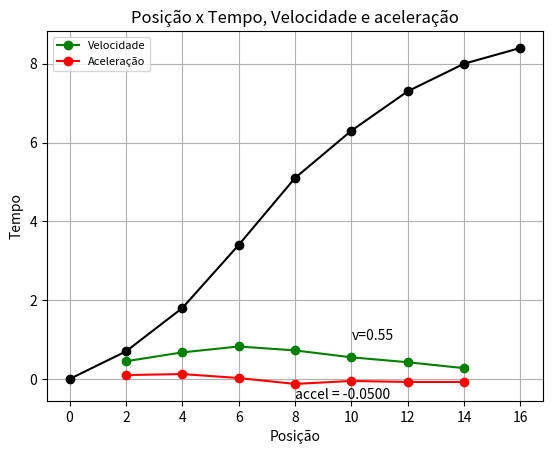

Recreate this plot in Python.
import math as m
import numpy as np
import matplotlib.pyplot as plt



m = [ 0, 0.002, 0.006, 0.012, 0.018, 0.024 ]
v = [ 0, 0.287, 0.899, 1.915, 3.048, 4.299 ]
mi = 0.000018

# Queremos a derivada da velocidade (v) em função da posição (m)
# Como não temos valores de posicao m<0, não podemos fazer uma aproximação centrada.
# Logo usaremos somente a diferença avançada.

dvdm= (v[1] - v[0]) / m[1]

tensao = mi * dvdm

print("Tensao de cisalhamento para y = 0 metros:    {:.10f}".format(tensao))




#TAREFA 3 ITEM B)

time = [i*2 for i in range(9)]
pos = [0, 0.7, 1.8, 3.4, 5.1, 6.3, 7.3, 8, 8.4]

time_pos = { time[i]:pos[i] for i in range(1,8)}
          
#calculando velocidade por diferença centrada para pontos entre 1 e 7, onde se pode fazer centrado
vel = []
for i in range(0,7):
    vel.append( (pos[i+2] - pos[i])  / 4 )

# calculando aceleração analogamente
accel = []
for i in range(0,7):
    accel.append( (pos[i+2] -2*pos[i+1] + pos[i])  / 4 )

plt.plot(time,pos , "-ko")
plt.plot([time[i] for i in range(1,8)], vel, '-go' , label='Velocidade')
plt.plot([time[i] for i in range(1,8)], accel, '-ro', label='Aceleração')
plt.legend(fontsize=8)
plt.xlabel("Posição")
plt.ylabel("Tempo")
plt.grid()
plt.annotate("v={}".format(vel[4]),(10,1))
plt.annotate("accel = {:.4f}".format(accel[4]),(8,-0.5))
plt.title(u'Posição x Tempo, Velocidade e aceleração')
plt.show()